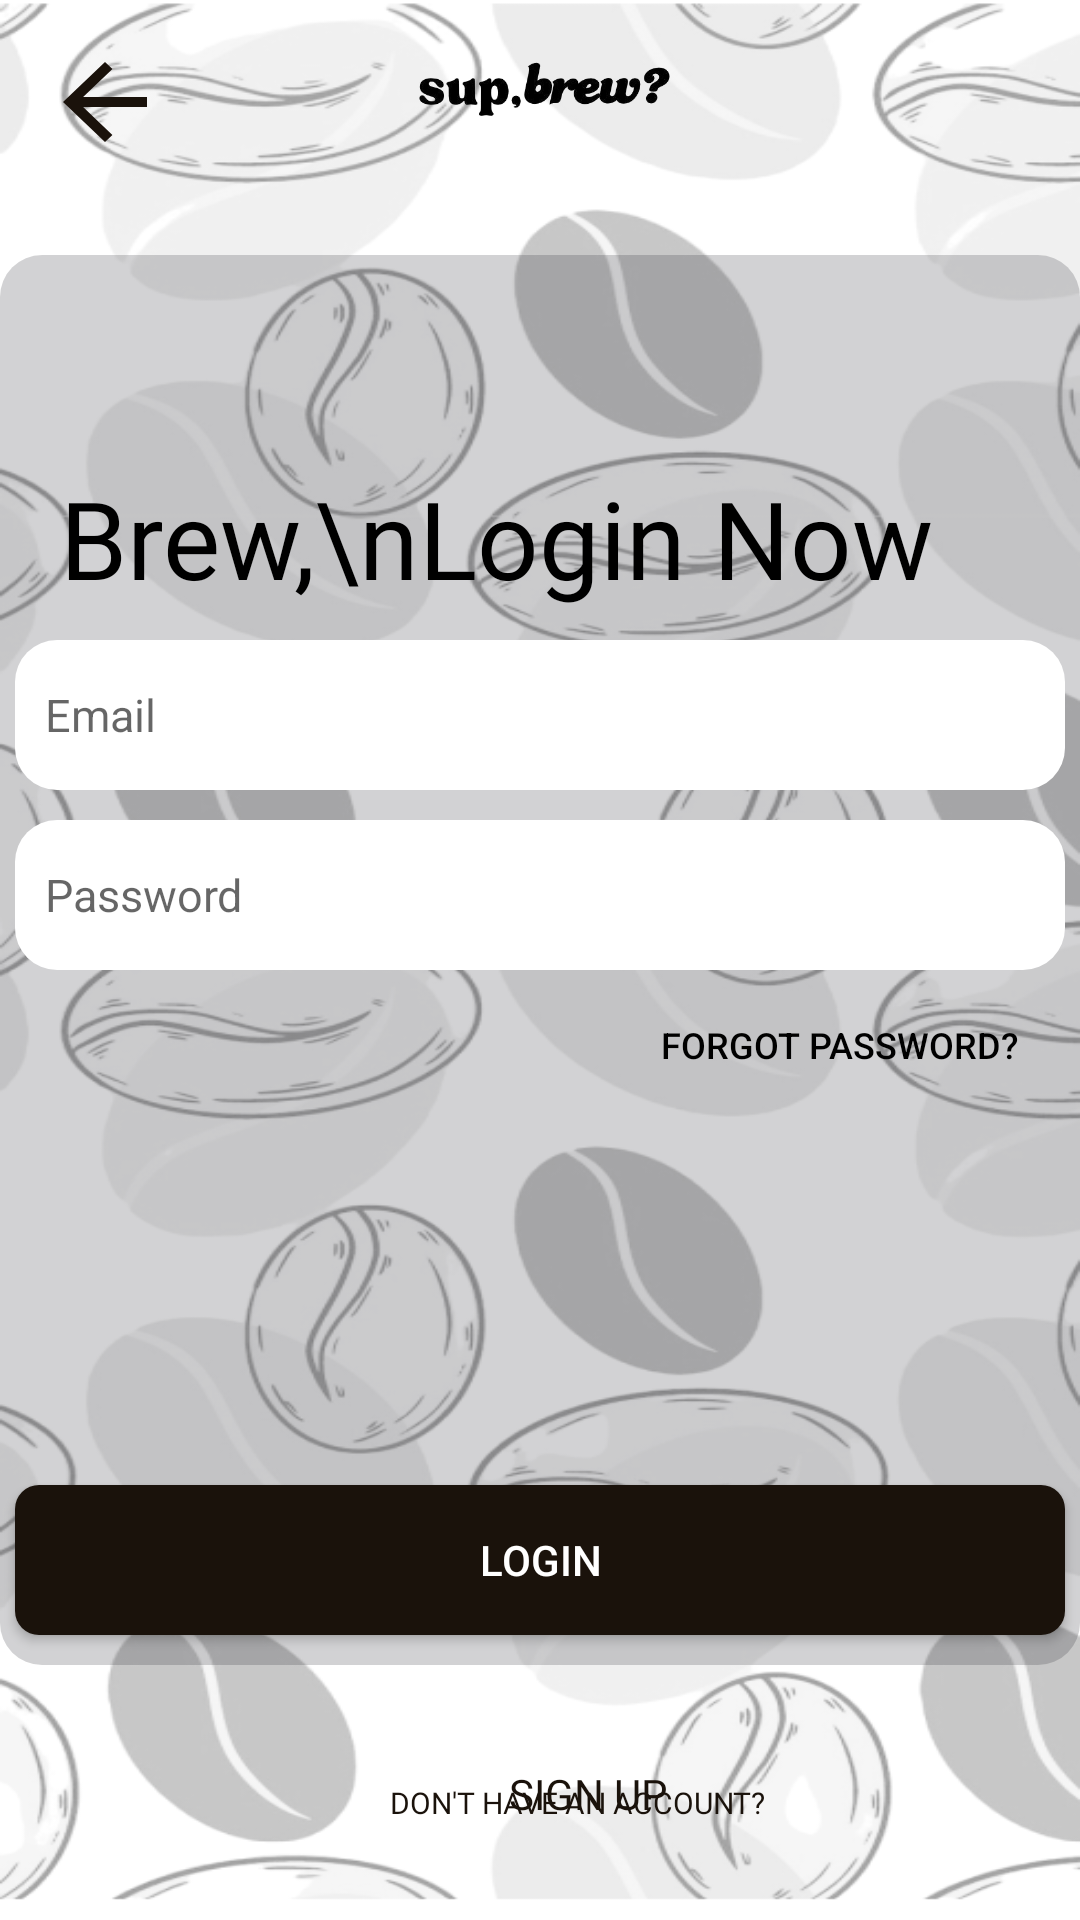

This screen was rendered from an Android layout file. Write that file and the resources it references.
<!-- AndroidManifest.xml: application theme Theme.SupBrew -->
<!-- res/layout/log_in.xml -->
<?xml version="1.0" encoding="utf-8"?>
<androidx.constraintlayout.widget.ConstraintLayout xmlns:android="http://schemas.android.com/apk/res/android"
    xmlns:app="http://schemas.android.com/apk/res-auto"
    xmlns:tools="http://schemas.android.com/tools"
    android:id="@+id/login"
    android:layout_width="match_parent"
    android:layout_height="match_parent"
    tools:context=".Login">

    <RelativeLayout
        android:id="@+id/wrap"
        android:layout_width="match_parent"
        android:layout_height="match_parent"
        android:background="@drawable/background_img">

        <ImageView
            android:layout_width="100dp"
            android:layout_height="60dp"
            android:layout_centerHorizontal="true"
            android:scaleType="centerCrop"
            android:src="@drawable/second_logo" />

        <ImageButton
            android:id="@+id/backBtn"
            android:layout_width="42dp"
            android:layout_height="40dp"
            android:background="@drawable/back_btn"
            android:layout_marginTop="14dp"
            android:layout_marginStart="14dp"
            android:contentDescription="backButton" />

        <RelativeLayout
            android:id="@+id/relative_layout"
            android:layout_width="380dp"
            android:layout_height="470dp"
            android:layout_centerHorizontal="true"
            android:layout_centerVertical="true"
            android:background="@drawable/bg_square"
            android:alpha="0.2"/>

        <RelativeLayout
            android:id="@+id/relative_layout2"
            android:layout_width="380dp"
            android:layout_height="470dp"
            android:layout_centerHorizontal="true"
            android:layout_centerVertical="true">

            <TextView
                android:id="@+id/text1"
                android:layout_width="wrap_content"
                android:layout_height="wrap_content"
                android:text="Brew,\nLogin Now"
                android:textSize="36dp"
                android:fontFamily="@font/sofia_black"
                android:layout_alignParentStart="true"
                android:textColor="@color/black"
                android:layout_marginTop="70dp"
                android:layout_marginStart="20dp" />

            <EditText
                android:id="@+id/emailinput"
                android:layout_width="350dp"
                android:layout_height="50dp"
                android:layout_below="@id/text1"
                android:background="@drawable/bg_white"
                android:layout_centerHorizontal="true"
                android:layout_marginTop="10dp"
                android:hint="Email"
                android:textSize="15sp"
                android:paddingStart="10dp"
                android:paddingEnd="10dp"/>

            <EditText
                android:id="@+id/passinput"
                android:layout_width="350dp"
                android:layout_height="50dp"
                android:layout_below="@id/emailinput"
                android:background="@drawable/bg_white"
                android:layout_centerHorizontal="true"
                android:layout_marginTop="10dp"
                android:hint="Password"
                android:textSize="15sp"
                android:inputType="textPassword"
                android:paddingStart="10dp"
                android:paddingEnd="10dp"/>

            <ImageButton
                android:id="@+id/btnShowPasswordLogin"
                android:layout_width="50sp"
                android:layout_height="48sp"
                android:layout_alignParentEnd="true"
                android:layout_marginEnd="24sp"
                android:layout_marginTop="230sp"
                android:background="@android:color/transparent"
                android:src="@drawable/ic_show_password"
                android:visibility="visible"/>

            <Button
                android:id="@+id/forgotpassBtn"
                android:layout_width="160dp"
                android:layout_height="50dp"
                android:text="Forgot Password?"
                android:background="@color/transparent"
                android:layout_below="@id/passinput"
                android:layout_alignParentEnd="true"
                android:textColor="@color/black"
                android:textSize="12sp"/>

            <Button
                android:id="@+id/loginBtn"
                android:layout_width="350dp"
                android:layout_height="50dp"
                android:text="Login"
                android:layout_alignParentBottom="true"
                android:layout_marginBottom="10dp"
                android:layout_centerHorizontal="true"
                android:background="@drawable/bg_brownbutton"
                android:textColor="@color/white"/>

        </RelativeLayout>

        <TextView
            android:layout_width="wrap_content"
            android:layout_height="16sp"
            android:layout_alignParentBottom="true"
            android:layout_alignParentStart="true"
            android:layout_centerHorizontal="true"
            android:layout_marginStart="130sp"
            android:fontFamily="@font/sofia_semibold"
            android:text="DON'T HAVE AN ACCOUNT?"
            android:textColor="@color/darkbrown"
            android:textSize="10sp"
            android:layout_marginBottom="30sp"/>

        <Button
            android:id="@+id/signupBtn"
            android:layout_width="wrap_content"
            android:layout_height="wrap_content"
            android:layout_alignParentBottom="true"
            android:layout_alignParentEnd="true"
            android:layout_marginEnd="120sp"
            android:layout_marginBottom="18sp"
            android:text="Sign up"
            android:textSize="14sp"
            android:textColor="@color/darkbrown"
            android:fontFamily="@font/sofia_black"
            android:background="@color/transparent"/>




    </RelativeLayout>

</androidx.constraintlayout.widget.ConstraintLayout>
<!-- resources referenced by this layout -->
<resources>
  <color name="black">#FF000000</color>
  <color name="darkbrown">#1A120B</color>
  <color name="transparent">#00FFFFFF</color>
  <color name="white">#FFFFFFFF</color>
  <!-- drawable back_btn (drawable) -->
  <vector xmlns:android="http://schemas.android.com/apk/res/android"
      android:autoMirrored="true"
      android:height="24dp"
      android:tint="#1A120B"
      android:viewportHeight="24"
      android:viewportWidth="24"
      android:width="24dp">
  
      <path android:fillColor="@color/darkbrown"
          android:pathData="M20,11H7.83l5.59,-5.59L12,4l-8,8 8,8 1.41,-1.41L7.83,13H20v-2z"/>
  
  
  </vector>
  <!-- drawable background_img: png bitmap (drawable, 172941 bytes) -->
  <!-- drawable bg_brownbutton (drawable) -->
  <?xml version="1.0" encoding="utf-8"?>
  <shape xmlns:android="http://schemas.android.com/apk/res/android">
  
      <solid android:color="#1A120B" />
      <corners android:radius="8dp"/>
  </shape>
  <!-- drawable bg_square (drawable) -->
  <?xml version="1.0" encoding="utf-8"?>
  <shape xmlns:android="http://schemas.android.com/apk/res/android">
  
      <solid android:color="#24242c" />
      <corners
          android:bottomLeftRadius="14dp"
          android:bottomRightRadius="14dp"
          android:topLeftRadius="14dp"
          android:topRightRadius="14dp"/>
  
  </shape>
  <!-- drawable bg_white (drawable) -->
  <?xml version="1.0" encoding="utf-8"?>
  <shape xmlns:android="http://schemas.android.com/apk/res/android">
  
      <solid android:color="#FFFFFF" />
      <corners
          android:bottomLeftRadius="14dp"
          android:bottomRightRadius="14dp"
          android:topLeftRadius="14dp"
          android:topRightRadius="14dp"/>
  </shape>
  <!-- drawable second_logo: png bitmap (drawable, 28722 bytes) -->
  <style name="Theme.SupBrew" parent="Base.Theme.SupBrew" />
  <style name="Base.Theme.SupBrew" parent="Theme.AppCompat.DayNight.NoActionBar">
          
          
      </style>
</resources>
